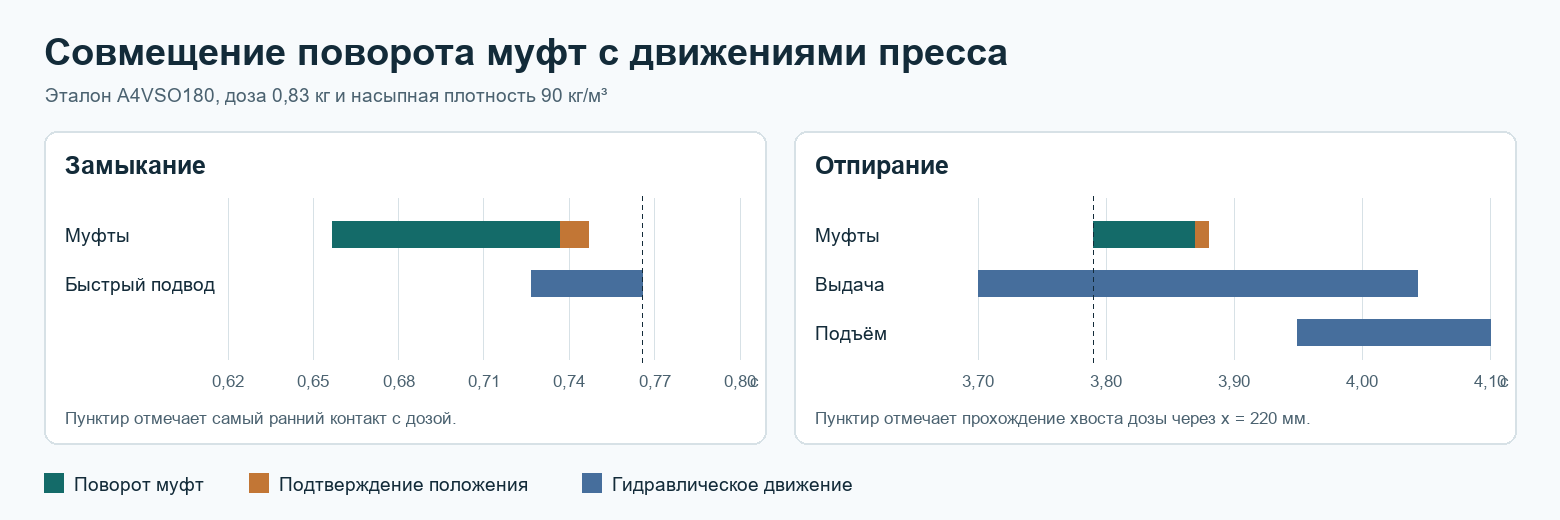

The file beside this chart, header and first rows:
model, event, start_s, end_s
gate, closing, 0.628, 0.718
gate, opening, 3.979, 4.069
gate, ejection_from_clear, 3.979, 4.233
reference, closing, 0.6569, 0.7469
reference, fast_approach_before_product, 0.7269, 0.7656
reference, opening, 3.79, 3.88
reference, ejection_from_clear, 3.79, 4.044
reference, accumulator_charge, 2.817, 2.97
